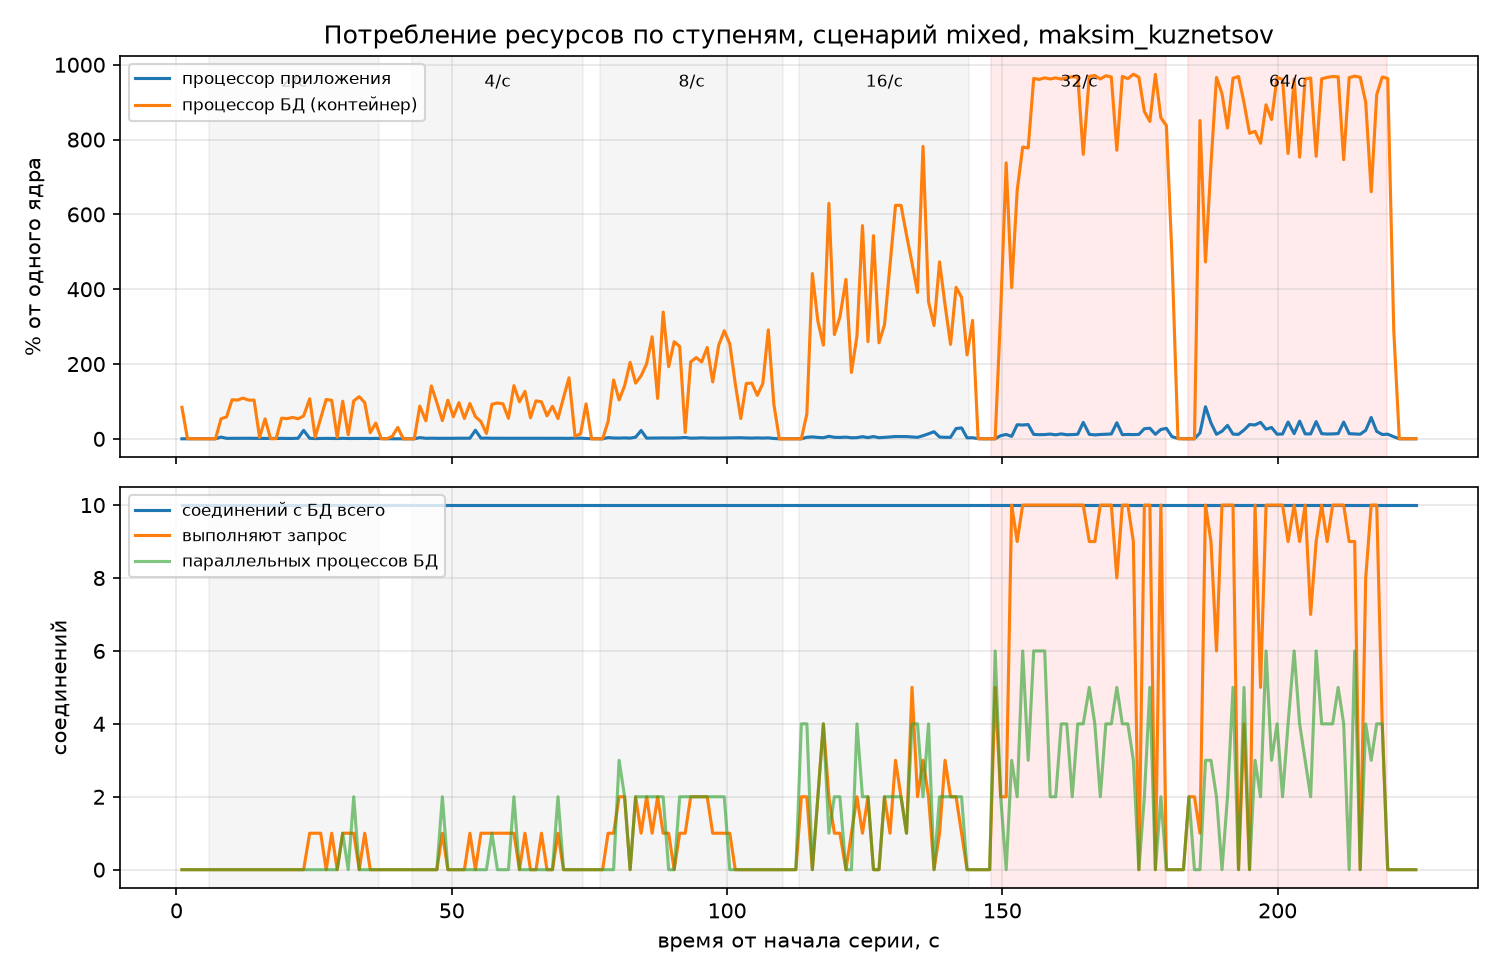

The file beside this chart, header and first rows:
t, app_cpu, app_mem_mb, db_cpu, db_mem_mb, db_conn_total, db_conn_active, db_parallel_workers
1.0, 0.2, 187.7, 84.2, 234.6, 10, 0, 0
2.0, 0.3, 187.7, 0.7, 235.2, 10, 0, 0
3.0, 0.3, 187.7, 0.3, 235.3, 10, 0, 0
4.0, 0.2, 187.7, 0.2, 235.3, 10, 0, 0
5.0, 0.3, 187.7, 0.3, 235.5, 10, 0, 0
6.0, 0.3, 187.7, 0.3, 235.4, 10, 0, 0
7.1, 0.3, 187.7, 0.3, 235.4, 10, 0, 0
8.1, 4.8, 172.4, 53.7, 235.4, 10, 0, 0
9.1, 1.4, 172.4, 58.6, 235.5, 10, 0, 0
10.1, 1.5, 172.4, 104.6, 235.5, 10, 0, 0
11.1, 1.4, 172.4, 103.7, 235.6, 10, 0, 0
12.1, 1.5, 172.4, 109.0, 235.8, 10, 0, 0
13.1, 1.6, 172.4, 103.6, 235.9, 10, 0, 0
14.1, 1.4, 172.4, 103.6, 235.6, 10, 0, 0
15.1, 1.2, 172.4, 4.1, 235.3, 10, 0, 0
16.1, 1.2, 172.4, 53.5, 235.4, 10, 0, 0
17.1, 1.3, 172.4, 0.4, 235.4, 10, 0, 0
18.1, 1.1, 172.1, 0.5, 235.3, 10, 0, 0
19.1, 1.4, 172.1, 55.4, 235.4, 10, 0, 0
20.1, 1.1, 172.1, 54.1, 239.6, 10, 0, 0
21.1, 1.1, 172.1, 57.4, 236.0, 10, 0, 0
22.1, 1.8, 176.5, 53.7, 235.6, 10, 0, 0
23.1, 22.7, 172.8, 61.3, 237.4, 10, 0, 0
24.2, 1.5, 172.8, 107.2, 235.6, 10, 1, 0
25.2, 0.8, 172.8, 4.7, 235.8, 10, 1, 0
26.2, 1.1, 172.8, 55.2, 237.6, 10, 1, 0
27.2, 1.3, 172.8, 105.4, 237.7, 10, 0, 0
28.2, 1.2, 172.8, 103.1, 235.8, 10, 1, 0
29.2, 0.9, 172.8, 4.2, 235.7, 10, 0, 0
30.2, 1.5, 172.8, 100.7, 236.0, 10, 1, 1
31.2, 1.0, 172.8, 10.7, 239.1, 10, 1, 0
32.2, 1.1, 172.8, 101.7, 235.3, 10, 1, 2
33.2, 1.4, 172.8, 112.8, 239.7, 10, 0, 0
34.2, 1.2, 172.8, 97.0, 235.6, 10, 1, 0
35.2, 0.9, 172.8, 16.6, 237.5, 10, 0, 0
36.2, 1.3, 172.8, 42.3, 235.1, 10, 0, 0
37.2, 0.7, 172.8, 0.3, 235.0, 10, 0, 0
38.2, 0.4, 172.5, 0.1, 235.0, 10, 0, 0
39.2, 0.3, 172.5, 6.9, 241.0, 10, 0, 0
40.2, 0.2, 172.5, 30.6, 235.2, 10, 0, 0
41.2, 0.2, 172.5, 0.1, 235.2, 10, 0, 0
42.2, 0.3, 172.5, 0.1, 235.1, 10, 0, 0
43.2, 0.2, 172.5, 0.1, 235.1, 10, 0, 0
44.2, 3.4, 172.7, 87.6, 235.6, 10, 0, 0
45.3, 1.5, 172.7, 48.3, 235.5, 10, 0, 0
46.3, 1.8, 172.7, 141.4, 235.7, 10, 0, 0
47.3, 1.5, 172.7, 96.8, 236.0, 10, 0, 0
48.3, 1.6, 172.7, 48.8, 240.6, 10, 1, 2
49.3, 1.5, 172.7, 103.4, 237.8, 10, 0, 0
50.3, 1.5, 172.5, 59.2, 235.4, 10, 0, 0
51.3, 1.8, 172.5, 96.8, 235.9, 10, 0, 0
52.3, 1.8, 172.5, 54.5, 235.5, 10, 0, 0
53.3, 1.7, 172.5, 94.5, 235.8, 10, 1, 0
54.3, 23.0, 174.0, 59.4, 238.7, 10, 0, 0
55.3, 1.8, 174.0, 46.2, 238.6, 10, 1, 0
56.3, 2.1, 174.0, 14.4, 236.1, 10, 1, 0
57.3, 1.6, 173.0, 92.6, 239.3, 10, 1, 1
58.3, 1.6, 172.7, 95.8, 239.6, 10, 1, 0
59.3, 1.6, 173.0, 93.8, 235.6, 10, 1, 0
60.3, 1.6, 172.7, 54.9, 238.6, 10, 1, 0
... 164 more rows
